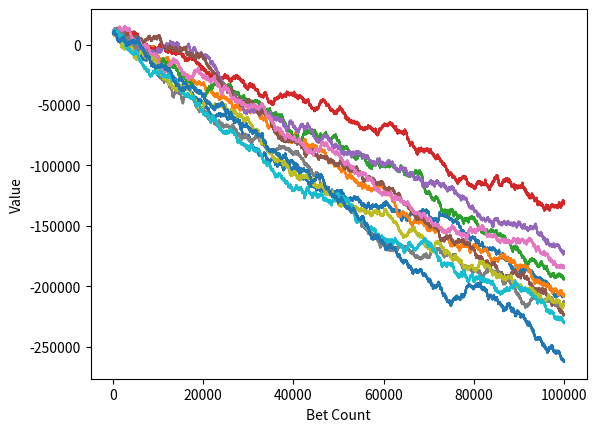

Write Python code to recreate this figure.
import random
import matplotlib
import matplotlib.pyplot as plt

def rollDice():
    '''
    :return=> boolean: value indicating if won or lost
    '''

    roll = random.randint(1,100)

    if roll == 100:
        #print(roll, "You lose")
        return False
    elif roll<=50:
        #print(roll, "Roll between 1 to 50. You lose")
        return False
    else:
        #print(roll, "You win")
        return True

def simple_bettor(funds: int, initial_wager: int, wager_count: int):
    '''
    :param funds: Initial amount to begin with
    :param initial_wager: bet amount for each round
    :param wager_count: number of bets
    :return=> void
    '''
    value = funds
    wager = initial_wager
    wX = []
    vY = []
    currentWager = 0

    while currentWager < wager_count:
        if rollDice():
            value+=wager
            wX.append(currentWager)
            vY.append(value)
        else:
            value -=wager
            wX.append(currentWager)
            vY.append(value)
        #print("Funds:", value)
        currentWager+=1

    plt.plot(wX, vY)

def main():
    x = 0       # x here is number of people betting.
    while x <=10:
        simple_bettor(10000, 100, 100000)
        #print(x)
        x+=1

    plt.xlabel("Bet Count")
    plt.ylabel("Value")
    plt.show()
    # Plot saved as Figure_1.png. Plot shows that our current approach is not perfect as over large bets, we are losing money.

if __name__ == '__main__':
    main()
